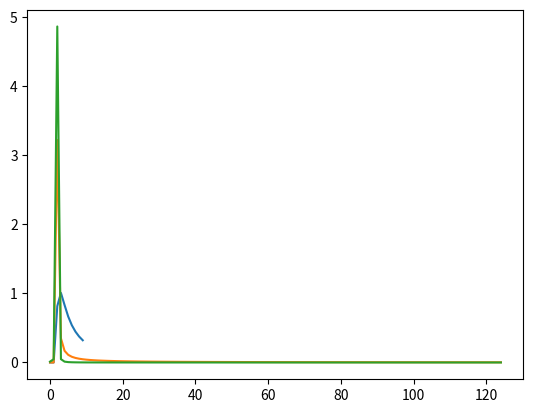

Recreate this plot in Python.
import numpy as np
import matplotlib.pyplot as plt 

class Filter:
	def __init__(self, sampl_rate=1):
		self.sampl_rate = sampl_rate

	def __getitem__(self, ind):
		return self.impulse_response[ind]

	def __call__(self, symbols):
		#Needs further analysis - do I need to drop leading and lagging samples?
		return np.convolve(symbols, self.impulse_response, mode='full')

	def length(self):
		return len(self.impulse_response)

class Channel(Filter):
	def __init__(self, channel_type='perfect', resp_depth=10, cursor_pos=2, sampl_rate=1, **kwargs):
		super().__init__(sampl_rate)
		self.resp_depth       = resp_depth
		self.cursor_pos   	  = cursor_pos
		self.impulse_response = self.channel_generator[channel_type](self, resp_depth=self.resp_depth, **kwargs)
		self.reset_cursor()
		self.real_time 		  = (np.array(range(self.length()))-self.cursor_pos)*1.0/sampl_rate

	def __call__(self, symbols):
		return super().__call__(symbols)*1.0/self.sampl_rate
		
	def normalize_area(self, unnormalized_array):
		scale = 1/np.sum(unnormalized_array)*self.sampl_rate
		return scale*unnormalized_array

	def normalize_energy(self, unnormalized_array):
		scale = 1/np.sqrt(np.sum(np.square(unnormalized_array))*1.0/self.sampl_rate)
		return scale*unnormalized_array

	def normalize_none(self, unnormalized_array):
		return unnormalized_array

	def reset_cursor(self):
		self.cursor_pos = list(self.impulse_response).index(max(self.impulse_response))

	def calculate_time(self):
		return (np.array(range(self.length()))-self.cursor_pos)*1.0/self.sampl_rate

	def perfect_channel(self, resp_depth=10, **kwargs):
		return np.identity(resp_depth)[self.cursor_pos]

	# From: The Physics of Transmission Lines at High and Very High Frequencies
	# Continuous Model: h(t) = 1/(pi*k) * 1/(1+(t/k)^2)
	def dielectric2_channel(self, resp_depth=10, normal='area', **kwargs):
		try:
			tau = kwargs['tau']
		except KeyError as e:
			print("Dielectric Effect Channel: {} not specified, defaulting to {}=2".format('tau','tau'))
			tau = 2
		
		sample_per = 1.0/self.sampl_rate
		
		func_scale = 1.0/(np.pi*tau)
		nT_over_tau = np.divide(range(-self.cursor_pos, resp_depth-self.cursor_pos), np.repeat(sample_per/tau, resp_depth))
		
		unscaled_array = 1.0/(1.0 + nT_over_tau**2)
		return self.normal_select[normal](self, unscaled_array)

	# [redacted]
	# Continuous Model: h(t) = 1/(pi*k) * (1+t/k)/(1+(t/k)^2)
	def dielectric1_channel(self, resp_depth=10, normal='area', **kwargs):
		try:
			tau = kwargs['tau']
		except KeyError as e:
			print("Dielectric Effect Channel: {} not specified, defaulting to {}=2".format('tau','tau'))
			tau = 2
		
		sample_per = 1.0/self.sampl_rate
		
		func_scale = 1.0/(np.pi*tau)
		nT_over_tau = np.divide(range(-self.cursor_pos, resp_depth-self.cursor_pos), np.repeat(sample_per/tau, resp_depth))
		
		unscaled_array = np.clip((1.0 + nT_over_tau)/(1.0 + nT_over_tau**2), 0, None)
		return self.normal_select[normal](self, unscaled_array)

	# From: The Physics of Transmission Lines at High and Very High Frequencies
	# Continuous Model:     h(t) = sqrt(tau)/(2*t*sqrt(pi*t)) * e^(-tau/4t)
	# Discrete Model:       h(n) = sqrt(beta/pi) * e^(-beta/n)/n^(3/2)
	def skineffect_channel(self, resp_depth=10, normal='area', **kwargs):
		try: 
			tau = kwargs['tau']
		except KeyError as e:
			print("Skin Effect Channel: {} not specified, defaulting to {}=2".format('tau','tau'))
			tau = 2

		sampl_per = 1.0/self.sampl_rate
        # Let beta be tau/(4*T)
		beta = tau/(4*sampl_per)

        # func_scale = np.sqrt(beta/np.pi)
		expon_val = np.repeat(np.exp(-beta), resp_depth-1)
		one_over_n = np.divide(np.ones((resp_depth-1,)), range(1,resp_depth))
		expon_arr = np.power(expon_val, one_over_n)
		n_to_3_o_2 = np.power(range(1,resp_depth), 3.0/2.0)

		# Shift is equivalent to convolving with a delayed impulse response. Delay by 1 more for n=0 (cannot divide by 0).
		unscaled_array = np.pad(np.divide(expon_arr,n_to_3_o_2),(self.cursor_pos,0),'constant', constant_values=(0,0))[0:resp_depth]
		return self.normal_select[normal](self, unscaled_array)

	def exponential_channel(self, resp_depth=10, normal='area', **kwargs):
		try: 
			tau = kwargs['tau']
		except KeyError:
			print("Exponential Channel: {} not specified, defaulting to {}=2".format('tau','tau'))
			tau = 2
		expon_val = np.exp(-1.0/(tau*self.sampl_rate))
		expon_val_sqrd = np.exp(-2.0/(tau*self.sampl_rate))
		expon_normal_select = { 'area' : self.sampl_rate*(1-expon_val), 'energy' :  np.sqrt(self.sampl_rate*(1-expon_val_sqrd))}

		return expon_normal_select[normal]*np.pad(np.power(np.repeat(expon_val, resp_depth-self.cursor_pos), range(resp_depth-self.cursor_pos)),(self.cursor_pos,0),'constant', constant_values=(0,0))

	def modify_channel(self, channel_type, normal='area', resp_depth_ext=10, **kwargs):
		modifier_response = self.channel_generator[channel_type](self, resp_depth=resp_depth_ext, normal=normal, **kwargs)
		self.resp_depth=self.resp_depth+resp_depth_ext
		self.impulse_response = self.normal_select[normal](self, np.convolve(self.impulse_response, modifier_response, mode='full')*1.0/self.sampl_rate)
		self.reset_cursor()
		self.real_time        = self.calculate_time()

	def calculate_channel_area(self):
		return np.sum(self.impulse_response)*1.0/self.sampl_rate

	def calculate_channel_energy(self):
		return np.sum(np.square(self.impulse_response))*1.0/self.sampl_rate

	def calculate_settled_step_response(self):
		return np.sum(self.impulse_response)*1.0/self.sampl_rate


	channel_generator = { 'perfect' : perfect_channel, 'exponent' : exponential_channel, 'skineffect' : skineffect_channel, 'dielectric2' : dielectric2_channel, \
						 'dielectric1' : dielectric1_channel}
	normal_select     = { 'area' : normalize_area, 'energy' : normalize_energy, 'none': normalize_none}

# Used for testing 
if __name__ == "__main__":
	c1 = Channel(channel_type='skineffect', sampl_rate=5, resp_depth=10)
	c2 = Channel(channel_type='dielectric1', sampl_rate=5, resp_depth=125)
	c3 = Channel(channel_type='dielectric2', sampl_rate=5, resp_depth=125)

	print(c1.impulse_response)
	plt.plot(c1.impulse_response)
	plt.show()

	print(c2.impulse_response)	
	plt.plot(c2.impulse_response)
	plt.show()

	print(c3.impulse_response)	
	plt.plot(c3.impulse_response)
	plt.show()
